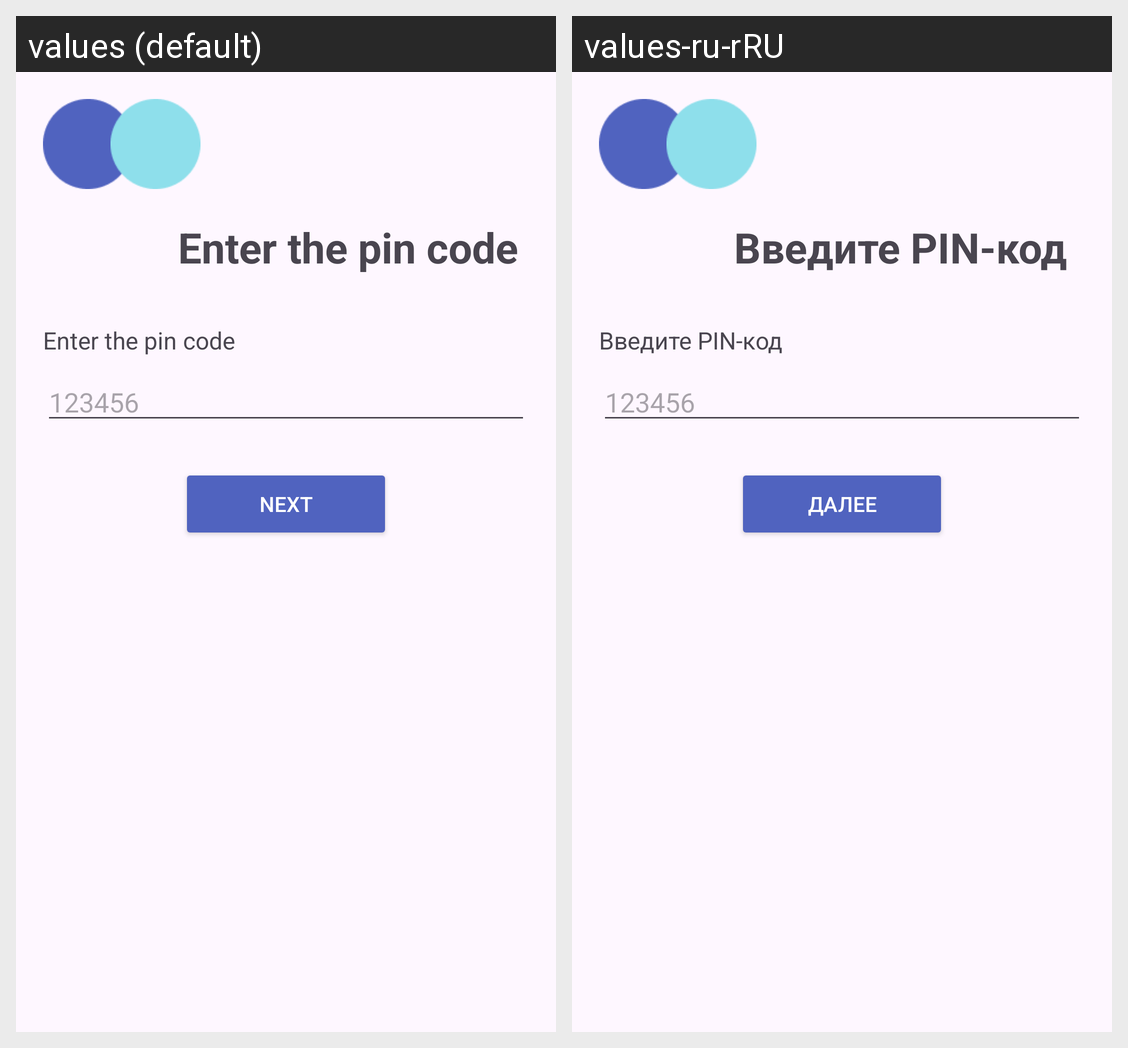

This grid shows one Android layout under two languages. Give, for every string resource on the screen, its name, the default text and each shown locale's text.
Android screen res/layout/password_pin.xml rendered under 2 locales, left to right: values (default), values-ru-rRU. Device: Nexus 5 (rendered at 1080×1920; each locale shown at half size, 540×960, under a caption strip naming it); theme Theme.TransferMe.
Strings drawn on this screen, with the default value and each locale's value (text and hints the layout hard-codes, and strings that could not be matched under every locale, appear in the picture but are not listed):

passwordpin
  values: Enter the pin code
  values-ru-rRU: Введите PIN-код

next
  values: Next
  values-ru-rRU: Далее
